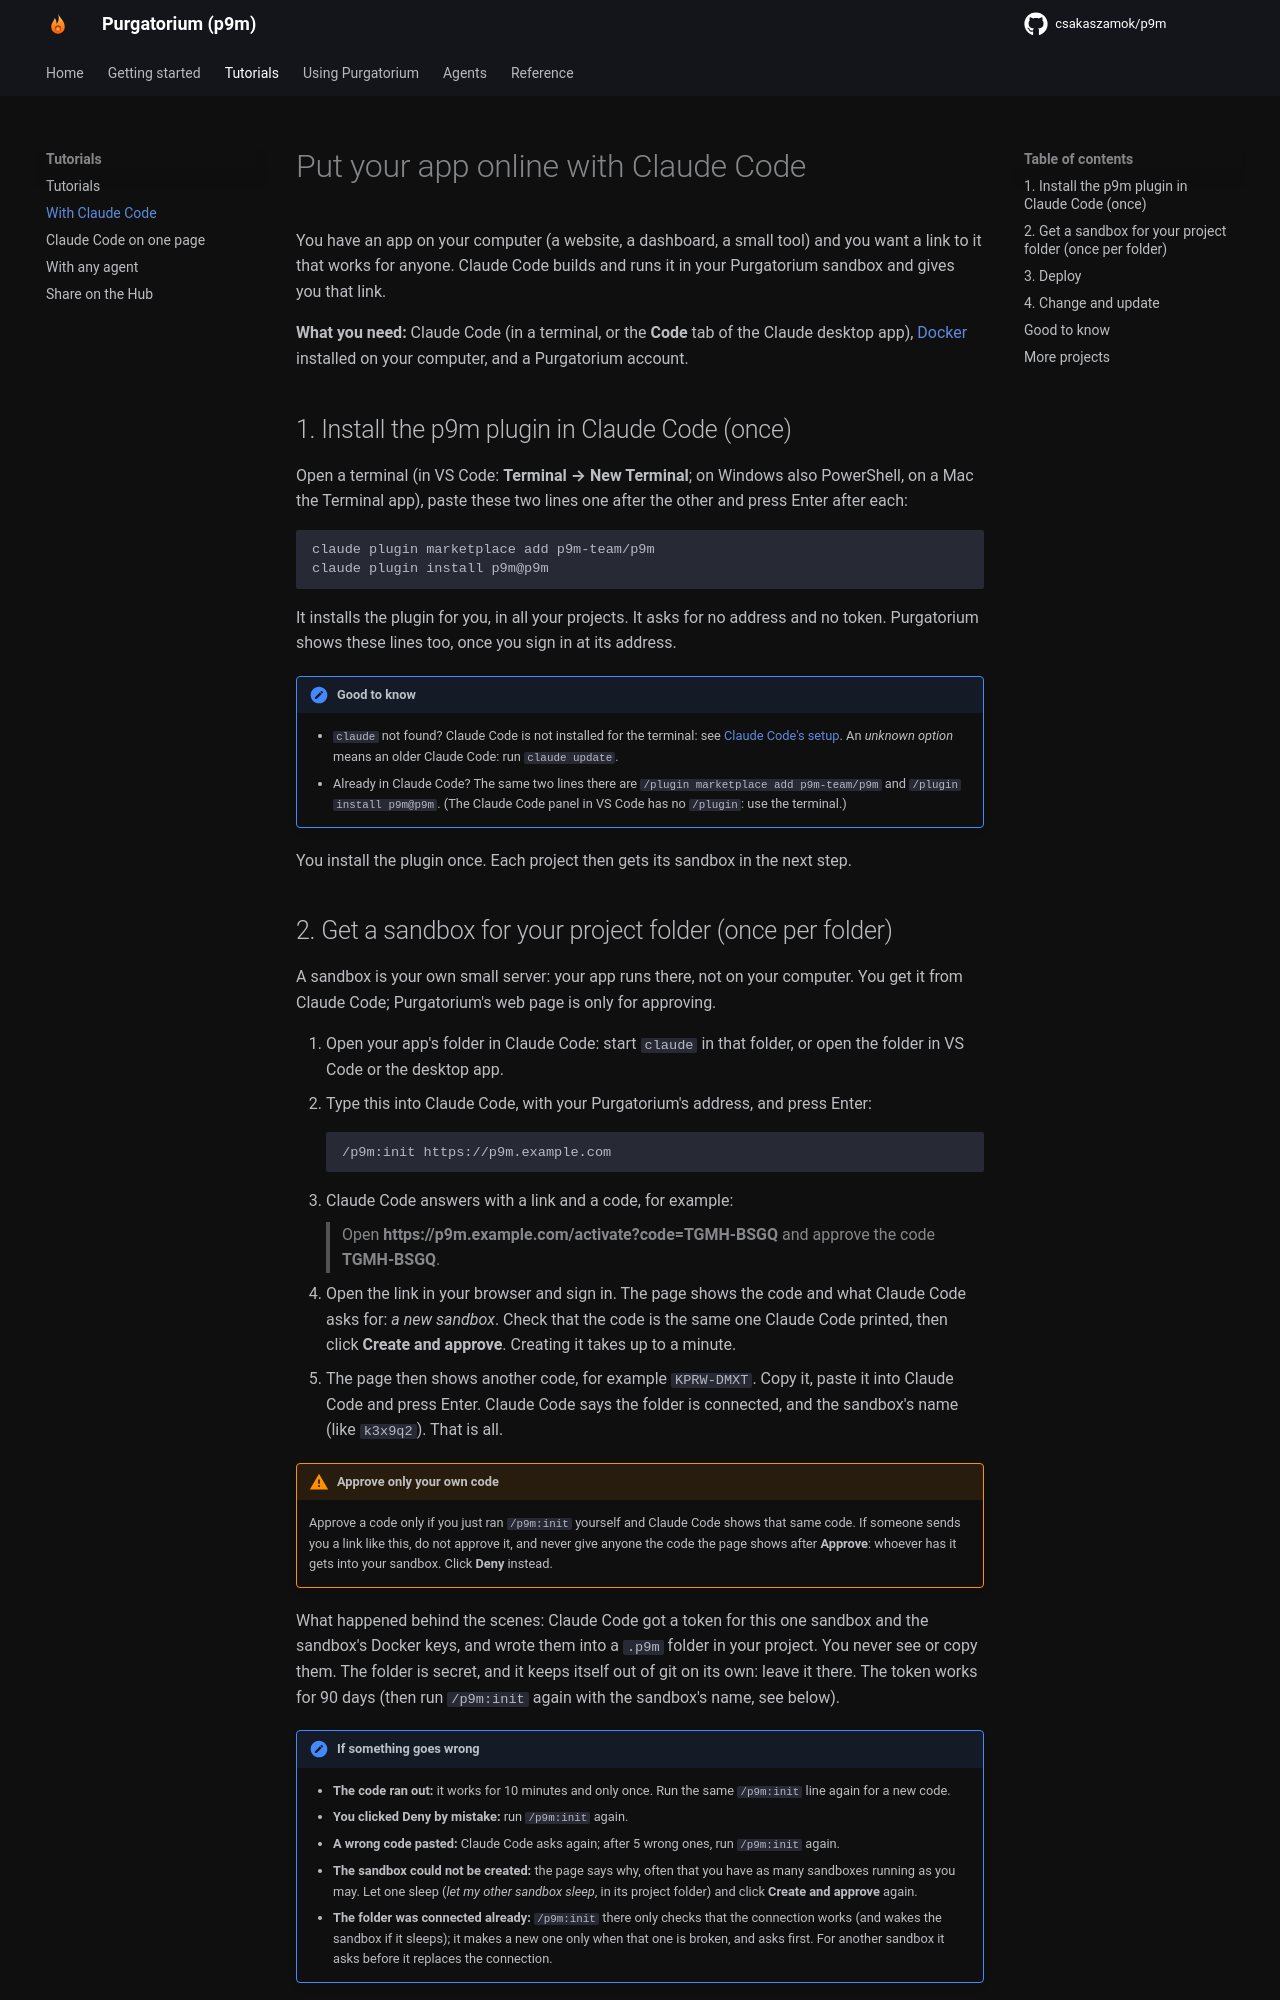

repository: csakaszamok/p9m · page: 0.20/tutorials/claude-code/index.html · generator: mkdocs

# Put your app online with Claude Code

You have an app on your computer (a website, a dashboard, a small tool) and you want a link to it that works for anyone. Claude Code builds and runs it in your Purgatorium sandbox and gives you that link.

**What you need:** Claude Code (in a terminal, or the **Code** tab of the Claude desktop app), [Docker](https://docs.docker.com/get-docker/) installed on your computer, and a Purgatorium account.

## 1. Install the p9m plugin in Claude Code (once)

Open a terminal (in VS Code: **Terminal → New Terminal**; on Windows also PowerShell, on a Mac the Terminal app), paste these two lines one after the other and press Enter after each:

```
claude plugin marketplace add p9m-team/p9m
claude plugin install p9m@p9m
```

It installs the plugin for you, in all your projects. It asks for no address and no token. Purgatorium shows these lines too, once you sign in at its address.

!!! note "Good to know"
    - `claude` not found? Claude Code is not installed for the terminal: see [Claude Code's setup](https://code.claude.com/docs/en/setup). An *unknown option* means an older Claude Code: run `claude update`.
    - Already in Claude Code? The same two lines there are `/plugin marketplace add p9m-team/p9m` and `/plugin install p9m@p9m`. (The Claude Code panel in VS Code has no `/plugin`: use the terminal.)

You install the plugin once. Each project then gets its sandbox in the next step.
